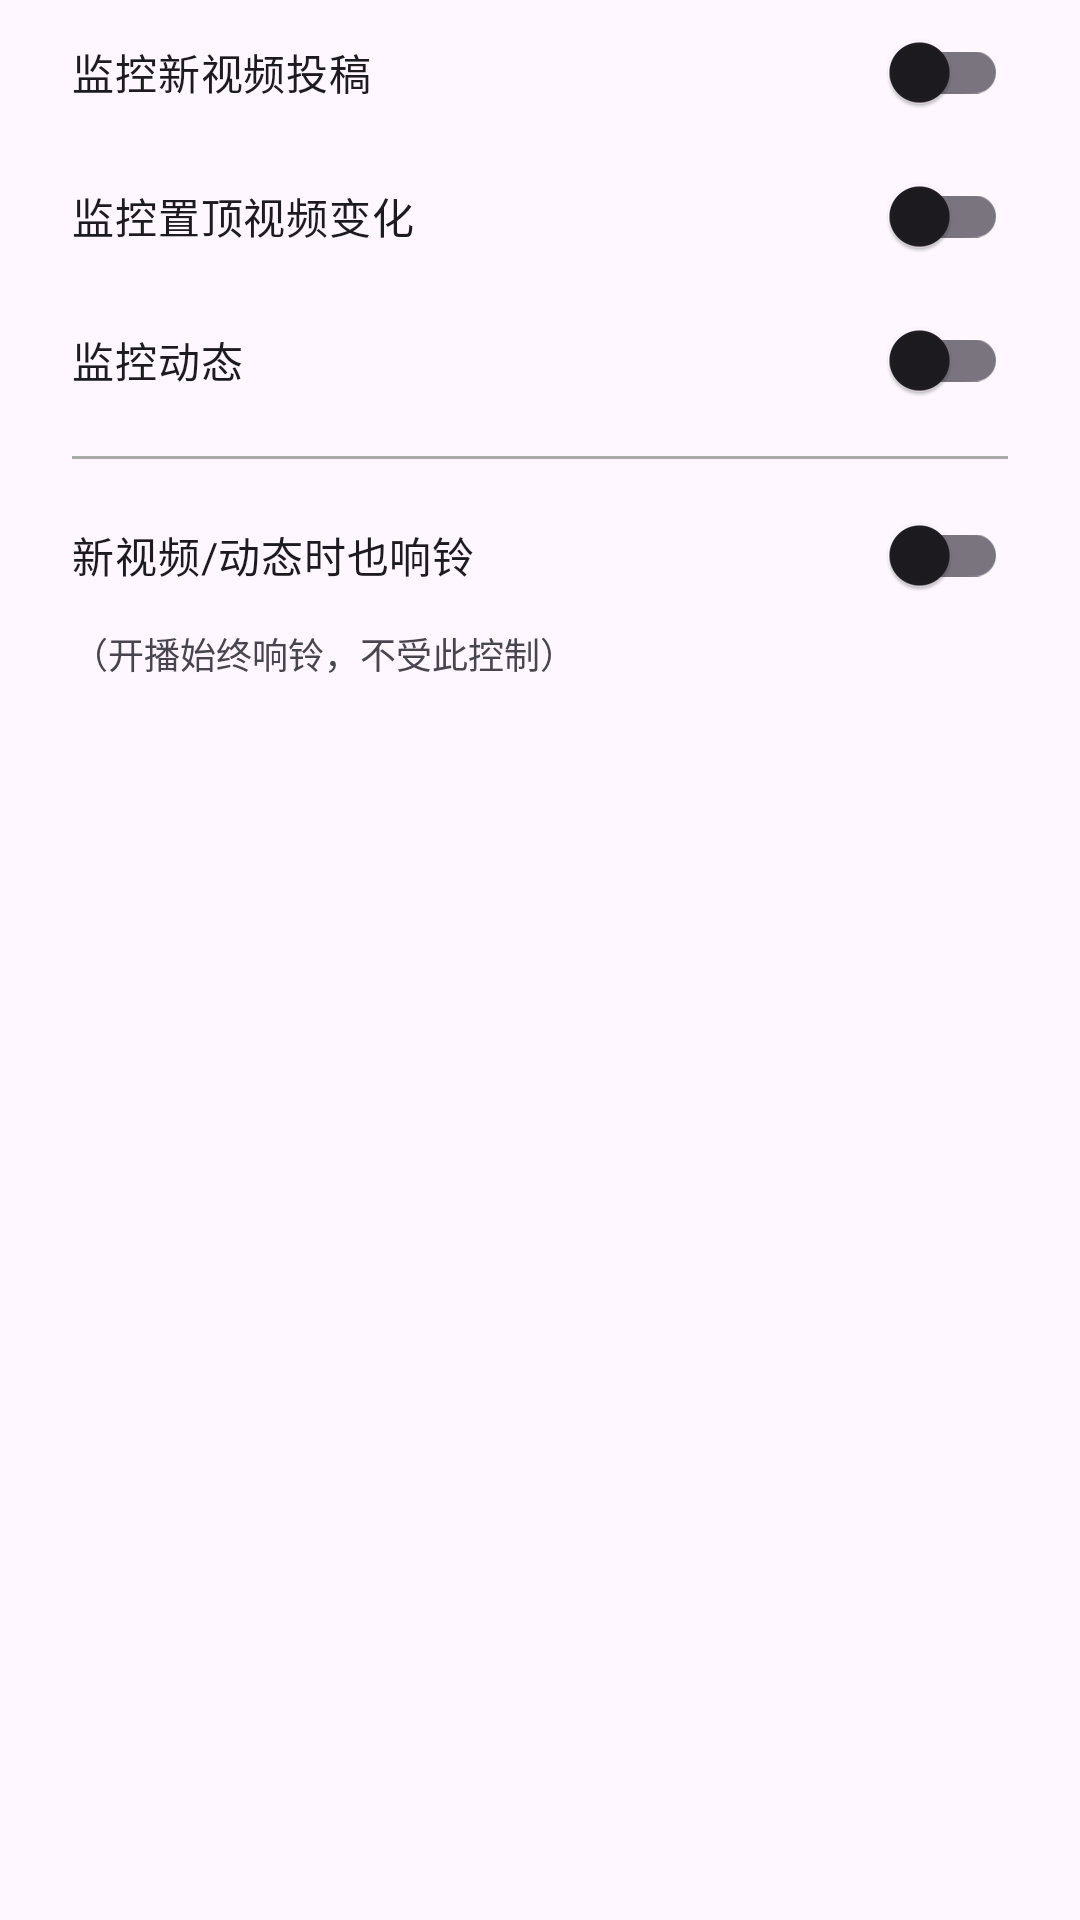

Layout XML and referenced resources for this Android screen:
<!-- AndroidManifest.xml: application theme Theme.BilibiliLiveMonitor -->
<!-- res/layout/dialog_activity_settings.xml -->
<?xml version="1.0" encoding="utf-8"?>
<LinearLayout xmlns:android="http://schemas.android.com/apk/res/android"
    android:layout_width="match_parent"
    android:layout_height="wrap_content"
    android:orientation="vertical"
    android:paddingStart="24dp"
    android:paddingEnd="24dp">

    <com.google.android.material.switchmaterial.SwitchMaterial
        android:id="@+id/switchMonitorVideos"
        android:layout_width="match_parent"
        android:layout_height="wrap_content"
        android:paddingTop="10dp"
        android:paddingBottom="10dp"
        android:text="监控新视频投稿" />

    <com.google.android.material.switchmaterial.SwitchMaterial
        android:id="@+id/switchMonitorPinned"
        android:layout_width="match_parent"
        android:layout_height="wrap_content"
        android:paddingTop="10dp"
        android:paddingBottom="10dp"
        android:text="监控置顶视频变化" />

    <com.google.android.material.switchmaterial.SwitchMaterial
        android:id="@+id/switchMonitorDynamics"
        android:layout_width="match_parent"
        android:layout_height="wrap_content"
        android:paddingTop="10dp"
        android:paddingBottom="10dp"
        android:text="监控动态" />

    <View
        android:layout_width="match_parent"
        android:layout_height="1dp"
        android:background="@android:color/darker_gray"
        android:layout_marginTop="8dp"
        android:layout_marginBottom="8dp" />

    <com.google.android.material.switchmaterial.SwitchMaterial
        android:id="@+id/switchAlertRingOnActivity"
        android:layout_width="match_parent"
        android:layout_height="wrap_content"
        android:paddingTop="10dp"
        android:paddingBottom="10dp"
        android:text="新视频/动态时也响铃" />

    <TextView
        android:layout_width="wrap_content"
        android:layout_height="wrap_content"
        android:layout_marginBottom="6dp"
        android:text="（开播始终响铃，不受此控制）"
        android:textSize="12sp"
        android:textColor="?android:attr/textColorSecondary" />

</LinearLayout>
<!-- resources referenced by this layout -->
<resources>
  <style name="Theme.BilibiliLiveMonitor" parent="Theme.Material3.DayNight.NoActionBar">
          <item name="colorPrimary">@color/purple_500</item>
          <item name="colorPrimaryVariant">@color/purple_700</item>
          <item name="colorOnPrimary">@color/white</item>
          <item name="colorSecondary">@color/teal_200</item>
          <item name="colorSecondaryVariant">@color/teal_700</item>
          <item name="colorOnSecondary">@color/black</item>
          <item name="android:statusBarColor">@color/purple_700</item>
      </style>
  <color name="purple_500">#FF6200EE</color>
  <color name="purple_700">#FF3700B3</color>
  <color name="white">#FFFFFFFF</color>
  <color name="teal_200">#FF03DAC5</color>
  <color name="teal_700">#FF018786</color>
  <color name="black">#FF000000</color>
</resources>
